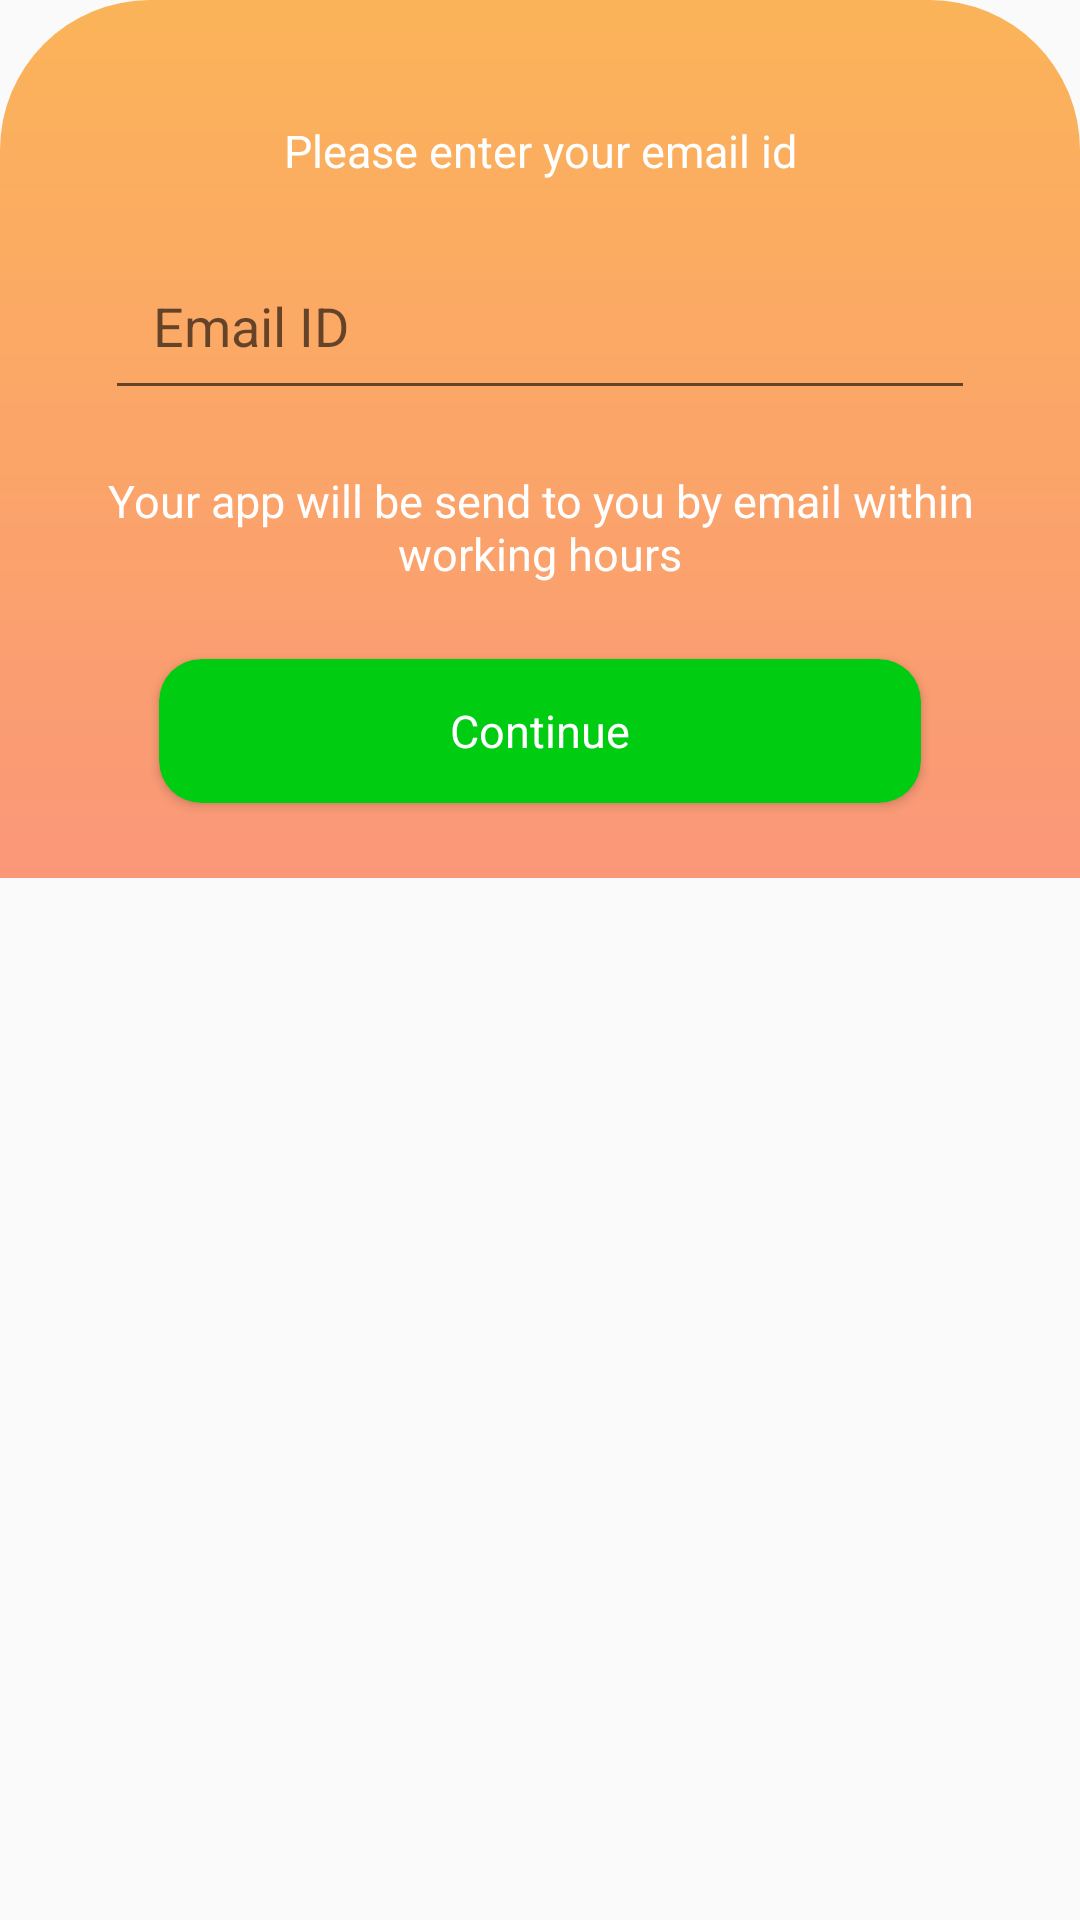

Produce the Android XML layout that renders to this screen, including the resource entries it uses.
<!-- AndroidManifest.xml: application theme AppTheme -->
<!-- res/layout/merchant_info_bottomsheet.xml -->
<?xml version="1.0" encoding="utf-8"?>
<androidx.core.widget.NestedScrollView xmlns:android="http://schemas.android.com/apk/res/android"
    android:layout_width="match_parent"
    android:layout_height="match_parent"
    xmlns:app="http://schemas.android.com/apk/res-auto"
    android:animateLayoutChanges="true"
    android:background="@android:color/transparent"
    android:fitsSystemWindows="true">

    <LinearLayout
        android:layout_width="match_parent"
        android:layout_height="wrap_content"
        android:gravity="center"
        android:background="@drawable/bg_theme"

        android:orientation="vertical">

        <LinearLayout
            android:layout_width="match_parent"
            android:layout_height="match_parent"
            android:layout_marginStart="15dp"
            android:layout_marginTop="15dp"
            android:layout_marginEnd="15dp"
            android:layout_marginBottom="5dp"
            android:gravity="center"
            android:orientation="vertical"/>

        <TextView
            android:id="@+id/textVawfawfiew2"
            android:layout_width="match_parent"
            android:layout_height="wrap_content"
            android:layout_marginTop="20dp"
            android:text="Please enter your email id"
            android:textAlignment="center"
            android:textColor="@color/white"
            android:textSize="15dp" />

        <EditText
            android:id="@+id/merchantid"
            android:layout_width="match_parent"
            android:layout_height="wrap_content"
            android:layout_marginStart="35dp"
            android:layout_marginTop="20dp"
            android:layout_marginEnd="35dp"
            android:ems="10"
            android:hint="Email ID"
            android:inputType="textMultiLine"
            android:maxLength="125"
            android:padding="16dp"
            android:textColor="@color/white" />


        <TextView
            android:id="@+id/textVawfawfiew35"
            android:layout_width="match_parent"
            android:layout_height="wrap_content"
            android:layout_marginStart="20dp"
            android:layout_marginTop="20dp"
            android:layout_marginEnd="20dp"
            android:text="Your app will be send to you by email within working hours"
            android:textAlignment="center"
            android:textColor="@color/white"
            android:textSize="15dp" />

        <androidx.cardview.widget.CardView
            android:id="@+id/okay"
            android:layout_width="254dp"
            android:layout_height="48dp"
            android:layout_marginTop="25dp"
            android:layout_marginBottom="25dp"
            android:layout_marginRight="10dp"
            android:layout_marginLeft="10dp"
            app:cardBackgroundColor="@color/colorPrimary"
            app:cardCornerRadius="14dp"
            app:cardMaxElevation="6dp">

            <TextView
                android:id="@+id/textVawfawfiew3"
                android:layout_width="match_parent"
                android:layout_height="wrap_content"
                android:layout_gravity="center"
                android:text="Continue"
                android:textAlignment="center"
                android:textColor="@color/white"
                android:textSize="15dp" />
        </androidx.cardview.widget.CardView>


    </LinearLayout>
</androidx.core.widget.NestedScrollView>
<!-- resources referenced by this layout -->
<resources>
  <color name="colorPrimary">#00cc12</color>
  <color name="white">#FFFFFF</color>
  <!-- drawable bg_theme (drawable) -->
  <?xml version="1.0" encoding="utf-8"?>
  <shape xmlns:android="http://schemas.android.com/apk/res/android"
      android:shape="rectangle">
  
      <solid android:color="@color/grey_semitransparent" />
      <gradient
          android:angle="90"
          android:endColor="#FCA02C"
          android:startColor="#FA7C54" />
  
      <corners
          android:topLeftRadius="50dp"
          android:topRightRadius="50dp" />
  
  
  </shape>
  <style name="AppTheme" parent="Theme.AppCompat.Light.NoActionBar">
          
          <item name="colorPrimary">@color/colorPrimary</item>
          <item name="colorPrimaryDark">@color/colorPrimaryDark</item>
          <item name="colorAccent">@color/colorAccent</item>
          <item name="android:screenOrientation">portrait</item>
          <item name="android:windowSoftInputMode">stateHidden</item>
      </style>
  <color name="grey_semitransparent">#c8303030</color>
  <color name="colorPrimaryDark">#00B307</color>
  <color name="colorAccent">#00B307</color>
</resources>
